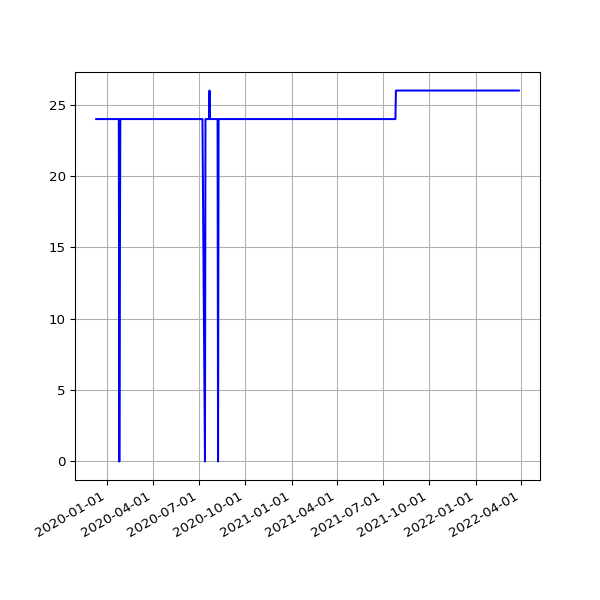

The file beside this chart, header and first rows:
date, value
2019-12-10 17:18:16 +0000, 24
2019-12-11 16:57:32 +0000, 24
2019-12-12 16:31:11 +0000, 24
2019-12-13 16:50:16 +0000, 24
2019-12-14 18:36:31 +0000, 24
2019-12-15 17:55:28 +0000, 24
2019-12-16 16:51:46 +0000, 24
2019-12-17 16:45:52 +0000, 24
2019-12-18 16:56:55 +0000, 24
2019-12-19 16:57:09 +0000, 24
2019-12-20 17:14:51 +0000, 24
2019-12-21 16:44:47 +0000, 24
2019-12-22 16:50:14 +0000, 24
2019-12-23 16:54:49 +0000, 24
2019-12-24 16:52:09 +0000, 24
2019-12-25 16:41:58 +0000, 24
2019-12-26 17:07:04 +0000, 24
2019-12-27 16:43:40 +0000, 24
2019-12-28 16:47:43 +0000, 24
2019-12-29 17:19:36 +0000, 24
2019-12-30 16:40:30 +0000, 24
2019-12-31 16:10:30 +0000, 24
2020-01-01 17:07:57 +0000, 24
2020-01-02 16:33:23 +0000, 24
2020-01-03 16:02:19 +0000, 24
2020-01-04 17:04:28 +0000, 24
2020-01-05 17:28:22 +0000, 24
2020-01-06 16:08:05 +0000, 24
2020-01-07 16:03:08 +0000, 24
2020-01-08 16:26:56 +0000, 24
2020-01-09 15:33:40 +0000, 24
2020-01-10 15:56:36 +0000, 24
2020-01-11 18:48:48 +0000, 24
2020-01-12 18:40:57 +0000, 24
2020-01-13 16:12:39 +0000, 24
2020-01-14 16:23:56 +0000, 24
2020-01-15 16:22:56 +0000, 24
2020-01-16 15:56:23 +0000, 24
2020-01-17 16:19:59 +0000, 24
2020-01-18 19:55:28 +0000, 24
2020-01-19 20:34:44 +0000, 24
2020-01-20 16:10:09 +0000, 24
2020-01-21 16:39:29 +0000, 24
2020-01-22 16:31:27 +0000, 24
2020-01-23 17:31:25 +0000, 24
2020-01-24 18:16:51 +0000, 24
2020-01-25 23:54:01 +0000, 0
2020-01-27 00:18:09 +0000, 24
2020-01-27 18:35:57 +0000, 24
2020-01-28 18:37:59 +0000, 24
2020-01-29 16:16:10 +0000, 24
2020-01-30 16:15:20 +0000, 24
2020-01-31 16:13:51 +0000, 24
2020-02-01 16:28:47 +0000, 24
2020-02-02 16:06:23 +0000, 24
2020-02-03 16:34:02 +0000, 24
2020-02-04 16:37:06 +0000, 24
2020-02-05 16:50:08 +0000, 24
2020-02-06 16:36:49 +0000, 24
2020-02-07 16:21:45 +0000, 24
... 754 more rows
